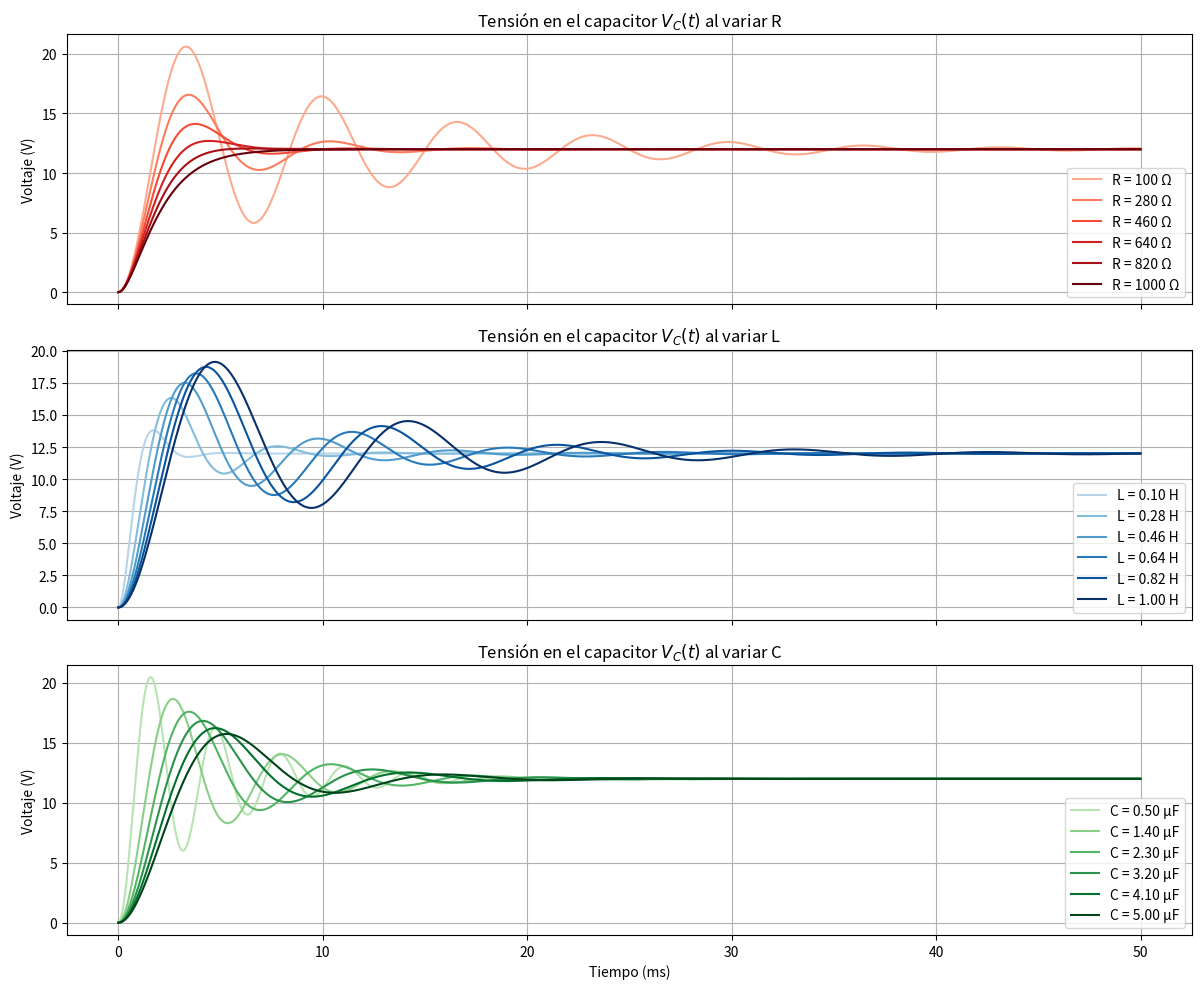

The script that saved this image:
import numpy as np
import matplotlib.pyplot as plt

# ==========================================================
# FUNCIÓN DE SIMULACIÓN CON RUNGE-KUTTA 4° ORDEN
# ==========================================================
def simular_vc(R, L, C, dt, T_total):
    # Matrices del sistema (salida = voltaje del capacitor)
    A = np.array([[-R/L, -1/L],
                  [1/C,   0  ]])
    b = np.array([[1/L],
                  [0  ]])
    cT = np.array([[0, 1]])  # Elegimos como salida el voltaje en el capacitor

    def entrada_u(t): return 12  # Escalón constante

    N = int(T_total / dt)
    t = np.linspace(0, T_total, N)
    x = np.zeros((2, N))
    y = np.zeros(N)

    for k in range(N - 1):
        def f(x_vec, t_local):
            return A @ x_vec + b.flatten() * entrada_u(t_local)

        k1 = f(x[:, k], t[k])
        k2 = f(x[:, k] + 0.5 * dt * k1, t[k] + 0.5 * dt)
        k3 = f(x[:, k] + 0.5 * dt * k2, t[k] + 0.5 * dt)
        k4 = f(x[:, k] + dt * k3, t[k] + dt)

        x[:, k + 1] = x[:, k] + (dt / 6) * (k1 + 2*k2 + 2*k3 + k4)
        y[k] = (cT @ x[:, k]).item()

    y[-1] = (cT @ x[:, -1]).item()
    return t, y

# ==========================================================
# PARÁMETROS BASE Y CONFIGURACIÓN
# ==========================================================
R0 = 220        # Ohmios
L0 = 0.5        # Henrios
C0 = 2.2e-6     # Faradios
T_total = 0.05  # 50 ms
dt = 1e-5       # Paso fijo

# Valores para cada parámetro
valores_R = np.linspace(100, 1000, 6)
valores_L = np.linspace(0.1, 1.0, 6)
valores_C = np.linspace(0.5e-6, 5e-6, 6)

# ==========================================================
# FIGURA CON SUBPLOTS - SALIDA: TENSIÓN EN EL CAPACITOR
# ==========================================================
fig, axes = plt.subplots(3, 1, figsize=(12, 10), sharex=True)

# Colormaps
colores_R = plt.cm.Reds(np.linspace(0.3, 1, len(valores_R)))
colores_L = plt.cm.Blues(np.linspace(0.3, 1, len(valores_L)))
colores_C = plt.cm.Greens(np.linspace(0.3, 1, len(valores_C)))

# --------------------------
# Variación de R
# --------------------------
for i, R in enumerate(valores_R):
    t, vc = simular_vc(R, L0, C0, dt, T_total)
    axes[0].plot(t * 1000, vc, label=f'R = {int(R)} Ω', color=colores_R[i])
axes[0].set_title('Tensión en el capacitor $V_C(t)$ al variar R')
axes[0].set_ylabel('Voltaje (V)')
axes[0].grid(True)
axes[0].legend()

# --------------------------
# Variación de L
# --------------------------
for i, L in enumerate(valores_L):
    t, vc = simular_vc(R0, L, C0, dt, T_total)
    axes[1].plot(t * 1000, vc, label=f'L = {L:.2f} H', color=colores_L[i])
axes[1].set_title('Tensión en el capacitor $V_C(t)$ al variar L')
axes[1].set_ylabel('Voltaje (V)')
axes[1].grid(True)
axes[1].legend()

# --------------------------
# Variación de C
# --------------------------
for i, C in enumerate(valores_C):
    t, vc = simular_vc(R0, L0, C, dt, T_total)
    axes[2].plot(t * 1000, vc, label=f'C = {C*1e6:.2f} µF', color=colores_C[i])
axes[2].set_title('Tensión en el capacitor $V_C(t)$ al variar C')
axes[2].set_ylabel('Voltaje (V)')
axes[2].set_xlabel('Tiempo (ms)')
axes[2].grid(True)
axes[2].legend()

plt.tight_layout()
plt.show()




# Variando R: A mayor R -> más amortiguado → el capacitor carga suavemente.

# Variando L: A mayor L -> el capacitor carga más lento.

# Variando C: A mayor C → el capacitor tarda más en alcanzar el valor final, y la frecuencia natural baja.
